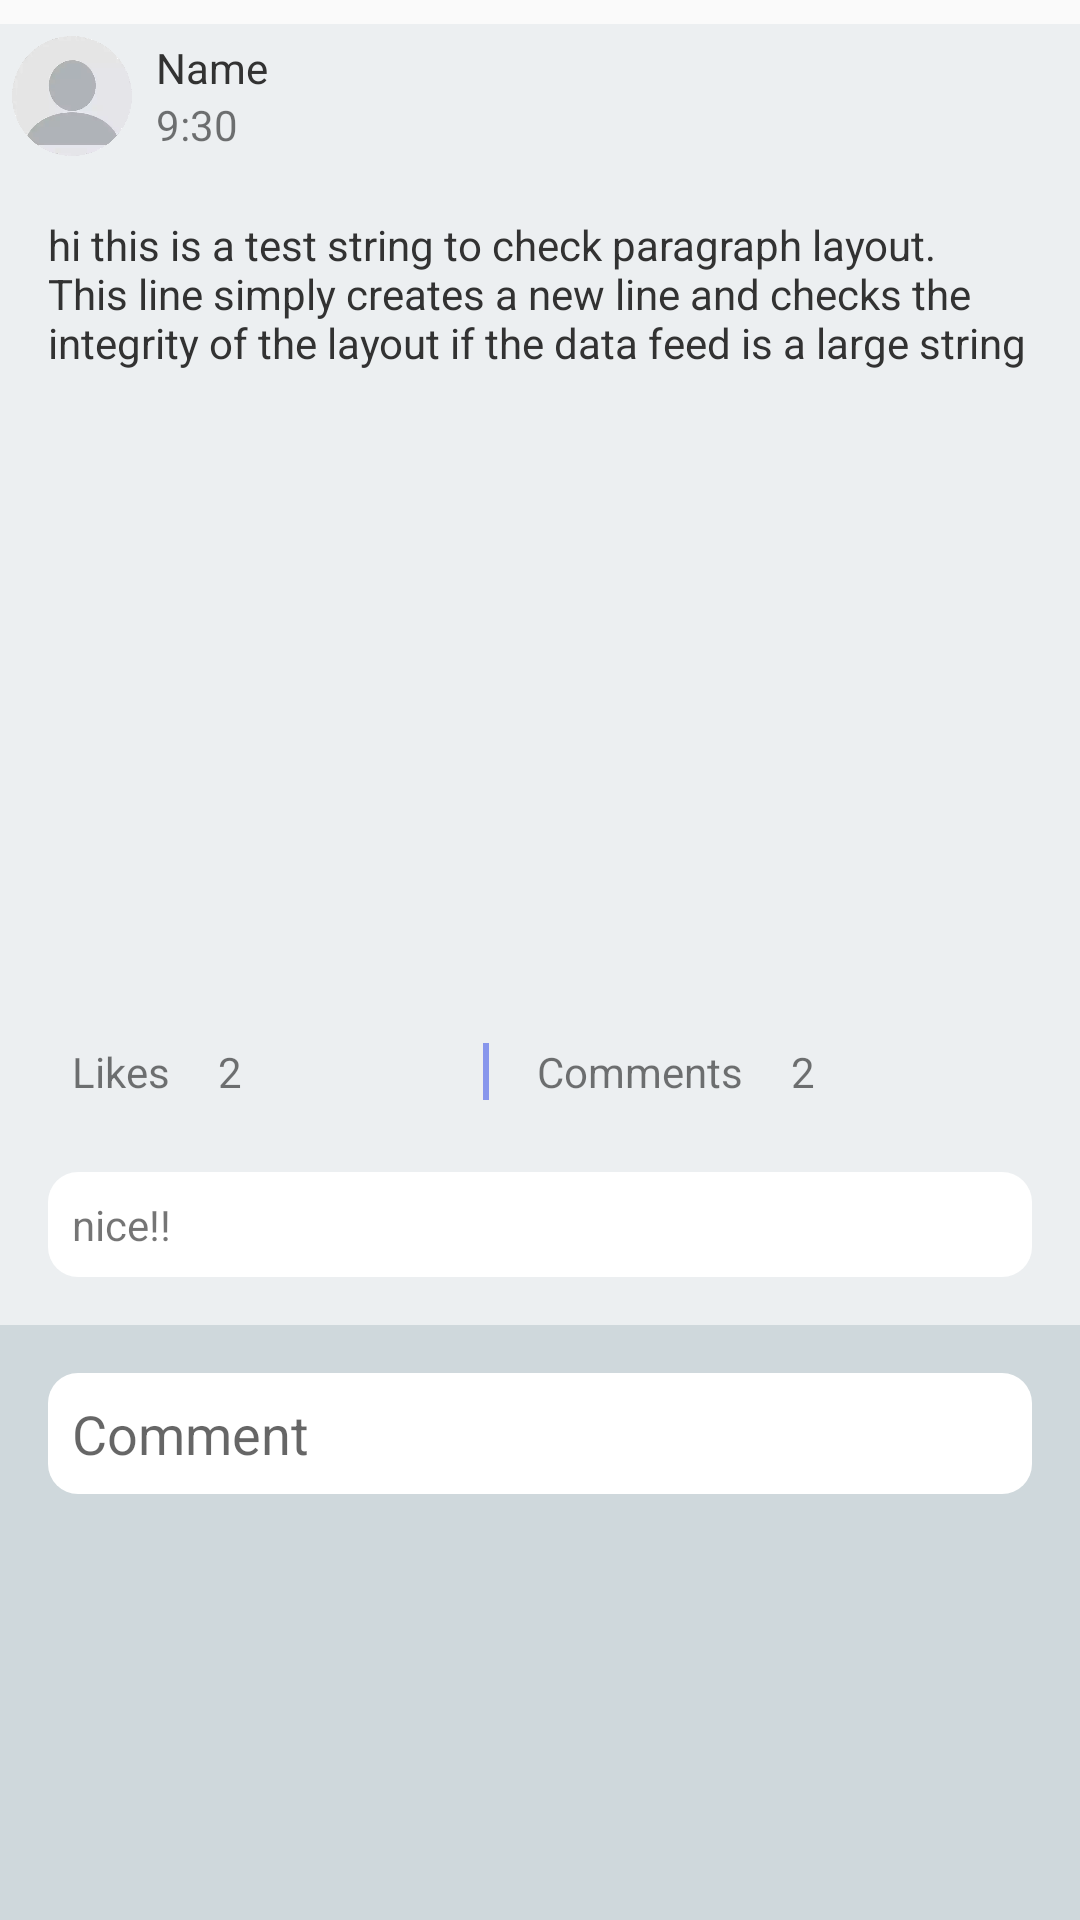

Reconstruct the res/layout file that produces this screen, plus the resources it refers to.
<!-- AndroidManifest.xml: application theme AppTheme -->
<!-- res/layout/wall_item.xml -->
<?xml version="1.0" encoding="utf-8"?>
<LinearLayout xmlns:android="http://schemas.android.com/apk/res/android"
    android:id="@+id/list_layout"
    android:layout_width="match_parent"
    android:layout_height="wrap_content"
    android:orientation="vertical">

    <Space
        android:layout_width="match_parent"
        android:layout_height="8dp" />

    <FrameLayout
        android:layout_width="match_parent"
        android:layout_height="wrap_content"
        android:background="#ECEFF1">

        <LinearLayout
            android:layout_width="match_parent"
            android:layout_height="40dp"
            android:layout_margin="4dp"
            android:orientation="horizontal">

            <ImageView
                android:id="@+id/profile_image"
                android:layout_width="40dp"
                android:layout_height="40dp"
                android:background="@drawable/blank_profile" />

            <RelativeLayout
                android:layout_width="match_parent"
                android:layout_height="match_parent"
                android:orientation="horizontal">

                <LinearLayout
                    android:layout_width="wrap_content"
                    android:layout_height="match_parent"
                    android:orientation="vertical"
                    android:paddingLeft="@dimen/formPadding"
                    android:paddingRight="@dimen/formPadding"
                    android:paddingStart="@dimen/formPadding">

                    <TextView
                        android:id="@+id/name_text"
                        android:layout_width="match_parent"
                        android:layout_height="0dp"
                        android:layout_weight="1"
                        android:gravity="bottom"
                        android:text="Name"
                        android:textColor="@android:color/secondary_text_light" />

                    <TextView
                        android:id="@+id/time_text"
                        android:layout_width="match_parent"
                        android:layout_height="0dp"
                        android:layout_weight="1"
                        android:gravity="top"
                        android:text="9:30" />
                </LinearLayout>

                <ImageView
                    android:layout_width="24dp"
                    android:layout_height="24dp"
                    android:layout_alignParentEnd="true"
                    android:layout_alignParentRight="true"
                    android:src="@drawable/vert_grey" />

            </RelativeLayout>

        </LinearLayout>
    </FrameLayout>

    <FrameLayout
        android:layout_width="match_parent"
        android:layout_height="wrap_content"
        android:background="#ECEFF1">

        <TextView
            android:id="@+id/status_text"
            android:layout_width="match_parent"
            android:layout_height="wrap_content"
            android:padding="@dimen/marginLeft"
            android:text="@string/test_array"
            android:textColor="@android:color/secondary_text_light" />
    </FrameLayout>

    <FrameLayout
        android:layout_width="match_parent"
        android:layout_height="wrap_content"
        android:background="#ECEFF1">

        <ImageView
            android:id="@+id/uploaded_image"
            android:layout_width="match_parent"
            android:layout_height="200dp"
            android:scaleType="centerCrop" />
    </FrameLayout>

    <FrameLayout
        android:layout_width="match_parent"
        android:layout_height="wrap_content"
        android:background="#ECEFF1">

        <LinearLayout
            android:layout_width="match_parent"
            android:layout_height="wrap_content"
            android:layout_margin="8dp"
            android:orientation="horizontal">

            <LinearLayout
                android:layout_width="wrap_content"
                android:layout_height="match_parent"
                android:layout_weight="1"
                android:orientation="horizontal">

                <TextView
                    android:layout_width="wrap_content"
                    android:layout_height="wrap_content"
                    android:paddingEnd="0dp"
                    android:paddingLeft="@dimen/marginLeft"
                    android:paddingRight="0dp"
                    android:paddingStart="@dimen/marginLeft"
                    android:text="Likes" />

                <TextView
                    android:id="@+id/number_likes"
                    android:layout_width="wrap_content"
                    android:layout_height="wrap_content"
                    android:paddingEnd="0dp"
                    android:paddingLeft="@dimen/marginLeft"
                    android:paddingRight="0dp"
                    android:paddingStart="@dimen/marginLeft"
                    android:text="2" />
            </LinearLayout>

            <FrameLayout
                android:layout_width="2dp"
                android:layout_height="match_parent"
                android:background="@color/tab_text_color" />

            <LinearLayout
                android:layout_width="wrap_content"
                android:layout_height="match_parent"
                android:layout_weight="1"
                android:orientation="horizontal">

                <TextView
                    android:layout_width="wrap_content"
                    android:layout_height="wrap_content"
                    android:paddingEnd="0dp"
                    android:paddingLeft="@dimen/marginLeft"
                    android:paddingRight="0dp"
                    android:paddingStart="@dimen/marginLeft"
                    android:text="Comments" />

                <TextView
                    android:id="@+id/number_comments"
                    android:layout_width="wrap_content"
                    android:layout_height="wrap_content"
                    android:paddingEnd="0dp"
                    android:paddingLeft="@dimen/marginLeft"
                    android:paddingRight="0dp"
                    android:paddingStart="@dimen/marginLeft"
                    android:text="2" />
            </LinearLayout>
        </LinearLayout>
    </FrameLayout>

    <FrameLayout
        android:layout_width="match_parent"
        android:layout_height="wrap_content"
        android:background="#ECEFF1">

        <FrameLayout
            android:layout_width="match_parent"
            android:layout_height="wrap_content"
            android:layout_margin="@dimen/marginLeft"
            android:background="@drawable/layout"
            android:padding="@dimen/formPadding">

            <TextView
                android:id="@+id/comment"
                android:layout_width="match_parent"
                android:layout_height="wrap_content"
                android:background="@android:color/transparent"
                android:text="@string/nice" />
        </FrameLayout>
    </FrameLayout>

    <FrameLayout
        android:layout_width="match_parent"
        android:layout_height="match_parent"
        android:background="#CFD8DC">

        <FrameLayout
            android:layout_width="match_parent"
            android:layout_height="wrap_content"
            android:layout_margin="@dimen/marginLeft"
            android:background="@drawable/layout"
            android:padding="@dimen/formPadding">

            <EditText
                android:id="@+id/editText"
                android:layout_width="match_parent"
                android:layout_height="wrap_content"
                android:background="@android:color/transparent"
                android:hint="@string/comment" />
        </FrameLayout>
    </FrameLayout>

    <FrameLayout
        android:layout_width="match_parent"
        android:layout_height="match_parent"
        android:background="#CFD8DC"
        android:padding="8dp">

        <Button
            android:id="@+id/comment_button"
            android:layout_width="wrap_content"
            android:layout_height="28dp"
            android:layout_gravity="end"
            android:background="@drawable/button_layout"
            android:text="@string/comment"
            android:textColor="@android:color/white" />
    </FrameLayout>

    <Space
        android:layout_width="match_parent"
        android:layout_height="4dp" />
</LinearLayout>
<!-- resources referenced by this layout -->
<resources>
  <color name="tab_text_color">#8796ec</color>
  <dimen name="formPadding">8dp</dimen>
  <dimen name="marginLeft">16dp</dimen>
  <!-- drawable blank_profile: webp bitmap (drawable, 4774 bytes) -->
  <!-- drawable button_layout (drawable) -->
  <?xml version="1.0" encoding="utf-8"?>
  <shape xmlns:android="http://schemas.android.com/apk/res/android"
      android:layout_width="wrap_content"
      android:layout_height="wrap_content">
      <solid android:color="#607D8B" />
      <corners android:radius="5dp" />
      <padding
          android:bottom="4dp"
          android:left="4dp"
          android:right="4dp"
          android:top="4dp" />
  </shape>
  <!-- drawable layout (drawable) -->
  <?xml version="1.0" encoding="utf-8"?>
  <shape xmlns:android="http://schemas.android.com/apk/res/android"
      android:layout_height="wrap_content"
      android:layout_width="wrap_content">
      <solid android:color="#FFFFFF"/>
      <corners android:radius="10dp"/>
      <padding android:left="0dp" android:right="0dp" android:top="0dp" android:bottom="0dp"/>
  </shape>
  <string name="comment">Comment</string>
  <string name="nice">nice!!</string>
  <string name="test_array">hi this is a test string to check paragraph layout.
          This line simply creates a new line and checks the integrity of the layout if the data feed is a large string</string>
  <style name="AppTheme" parent="Theme.AppCompat.Light.DarkActionBar">
          
          <item name="colorPrimary">@color/colorPrimary</item>
          <item name="colorPrimaryDark">@color/colorPrimaryDark</item>
          <item name="colorAccent">@color/colorAccent</item>
          <item name="android:windowContentOverlay">@null</item>
          <item name="actionBarStyle">@style/TabStyle</item>
      </style>
  <color name="colorPrimary">#3F51B5</color>
  <color name="colorPrimaryDark">#303F9F</color>
  <color name="colorAccent">#FF4081</color>
  <style name="TabStyle" parent="style/Widget.AppCompat.Light.ActionBar.Solid.Inverse">
          
          <item name="elevation">0dp</item>
      </style>
</resources>
